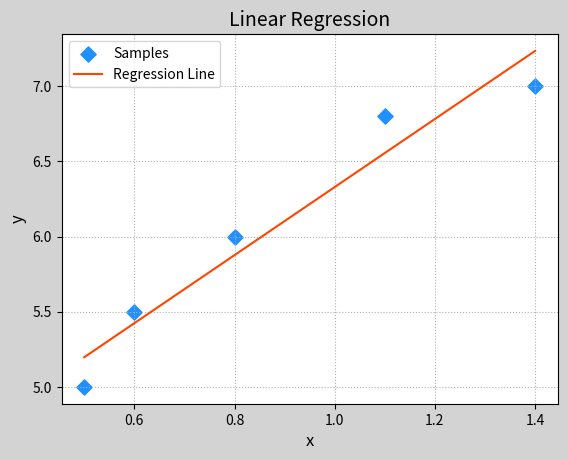

Write the Python code that produced this figure.
"""
demo09_lr.py 线性回归
"""
import numpy as np
import matplotlib.pyplot as mp

train_x = np.array([0.5, 0.6, 0.8, 1.1, 1.4])
train_y = np.array([5.0, 5.5, 6.0, 6.8, 7.0])

# 梯度下降计算回归线
times = 1000  # 下降次数
lrate = 0.01  # 每次下降的学习率 learn_rate
w0, w1 = [1], [1]
for i in range(1, times+1):
	loss = (((w0[-1] + w1[-1]*train_x) \
			-train_y)**2).sum() / 2
	print(w0[-1], ' ', w1[-1], ' ', loss)
	# 根据两个方向的偏导数公式 
	# 计算w0和w1移动的距离 得到新的w0和w1
	d0 = ((w0[-1] + w1[-1]*train_x) \
			- train_y).sum()
	d1 = (((w0[-1]+w1[-1]*train_x) \
			-train_y)*train_x).sum()
	w0.append(w0[-1] - lrate*d0)
	w1.append(w1[-1] - lrate*d1)

k, b = w1[-1], w0[-1]
pred_y = k * train_x + b

mp.figure('Linear Regression', facecolor='lightgray')
mp.title('Linear Regression', fontsize=14)
mp.xlabel('x', fontsize=12)
mp.ylabel('y', fontsize=12)
mp.tick_params(labelsize=10)
mp.grid(linestyle=':')
mp.scatter(train_x, train_y, c='dodgerblue',
	marker='D', s=60, label='Samples')
mp.plot(train_x, pred_y, c='orangered',
	label='Regression Line')
mp.legend()
mp.show()



